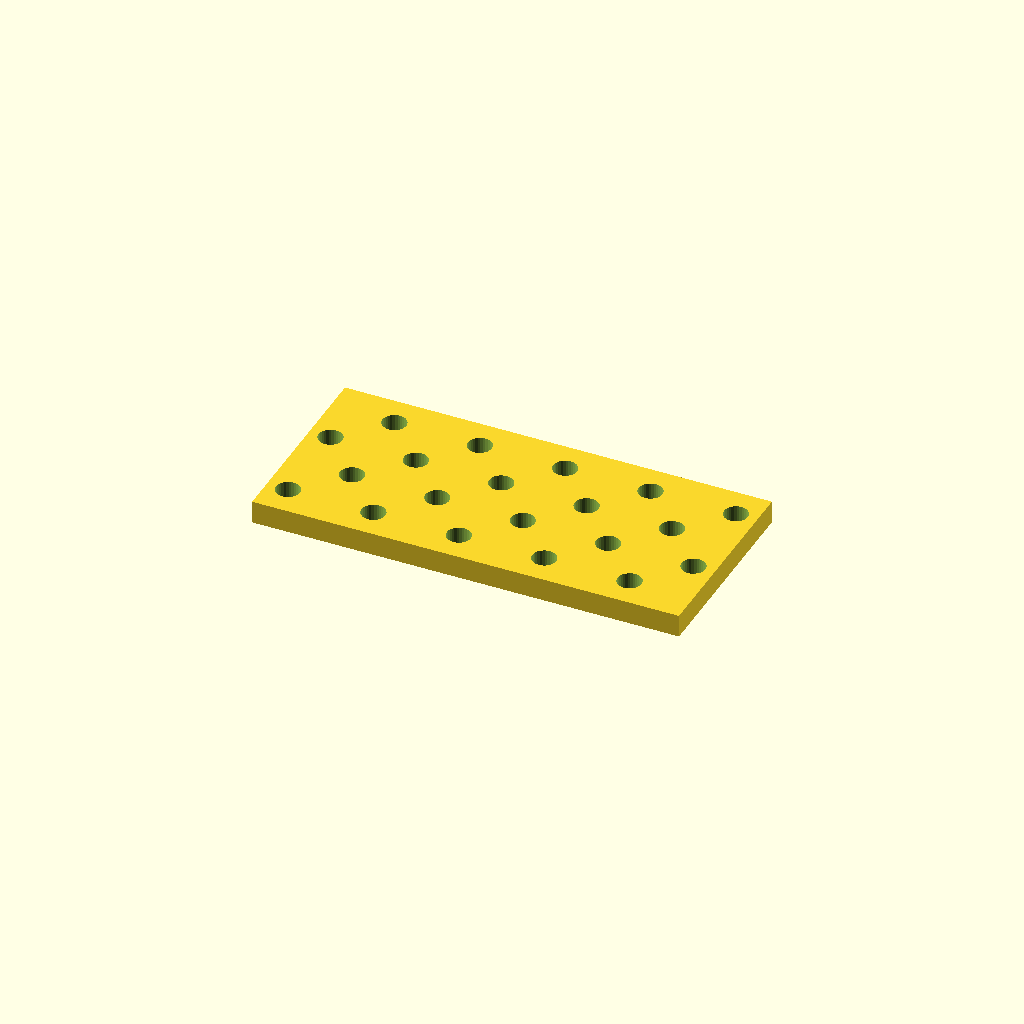
Cell 1: the model at its default parameters.
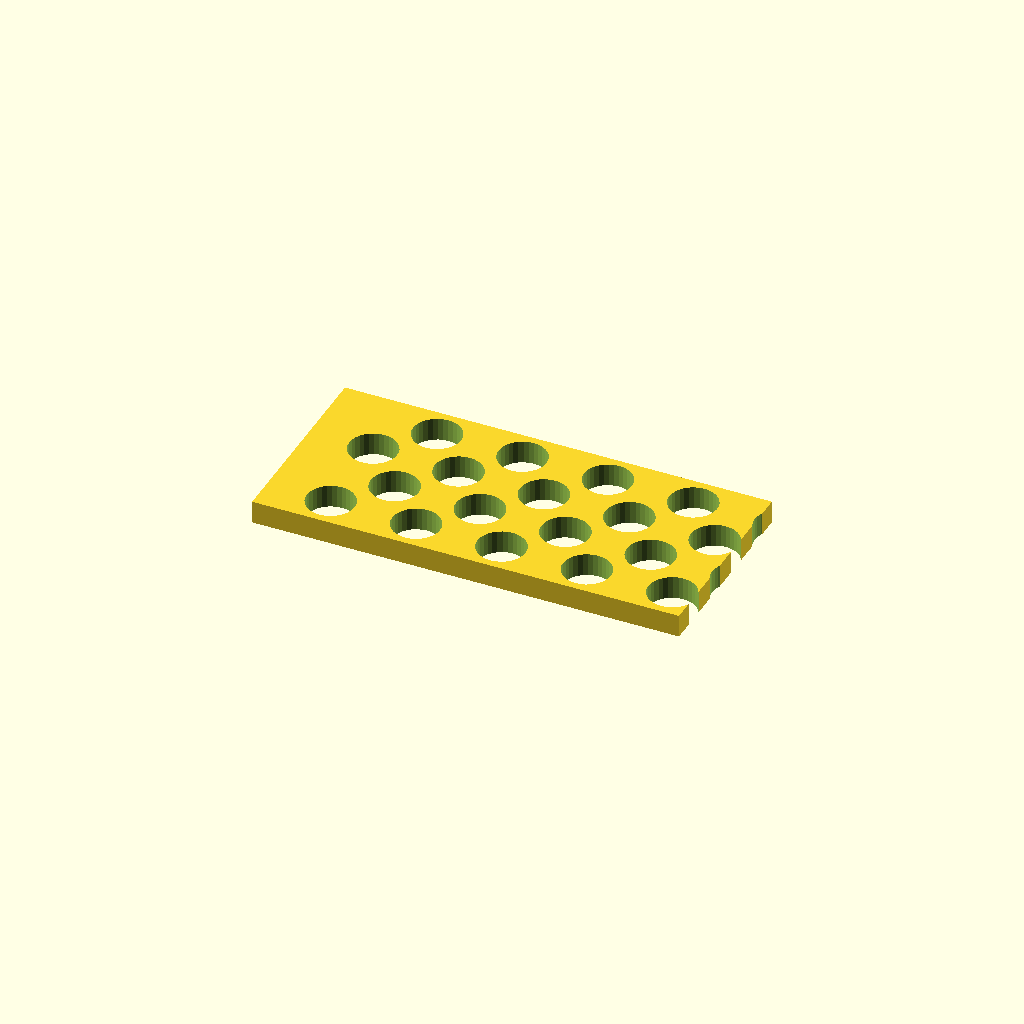
Cell 2: hole_d = 16.8 (everything else at default).
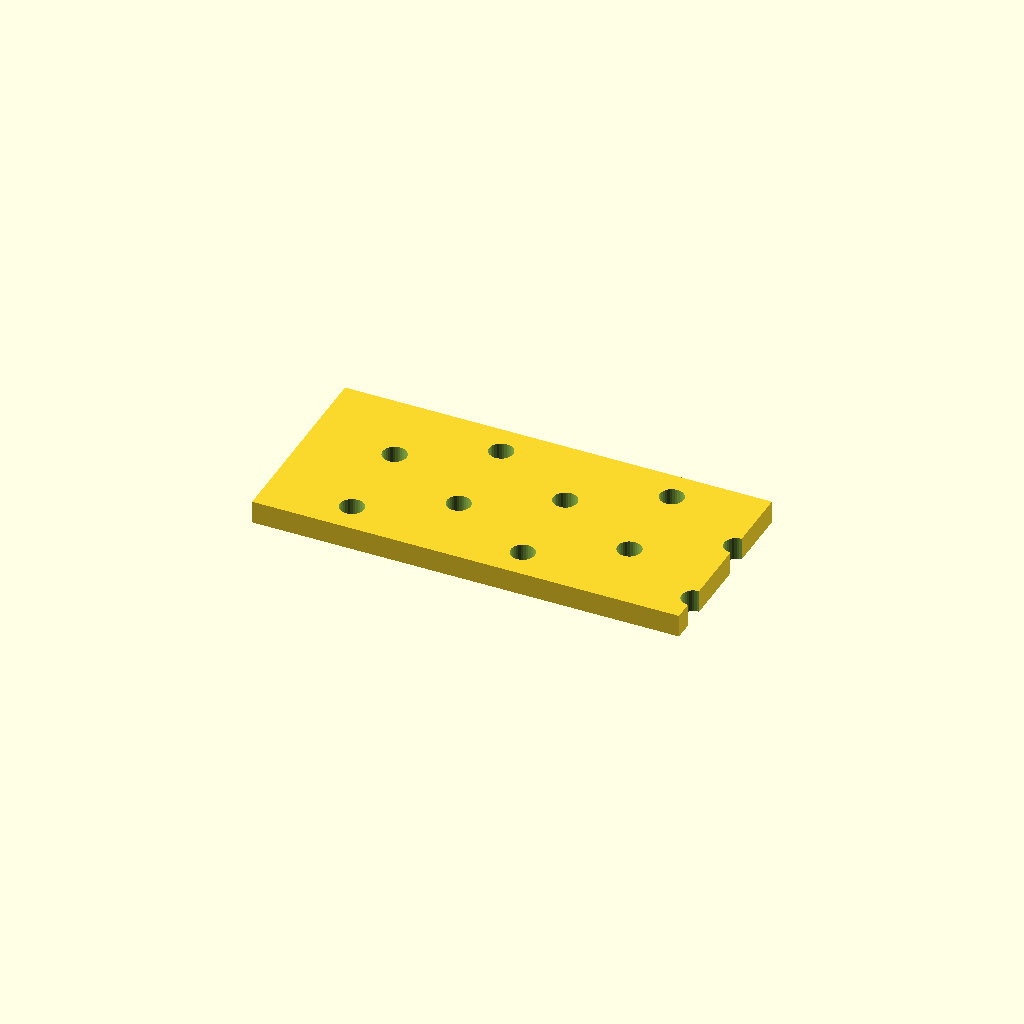
Cell 3: pitch_x = 60 (everything else at default).
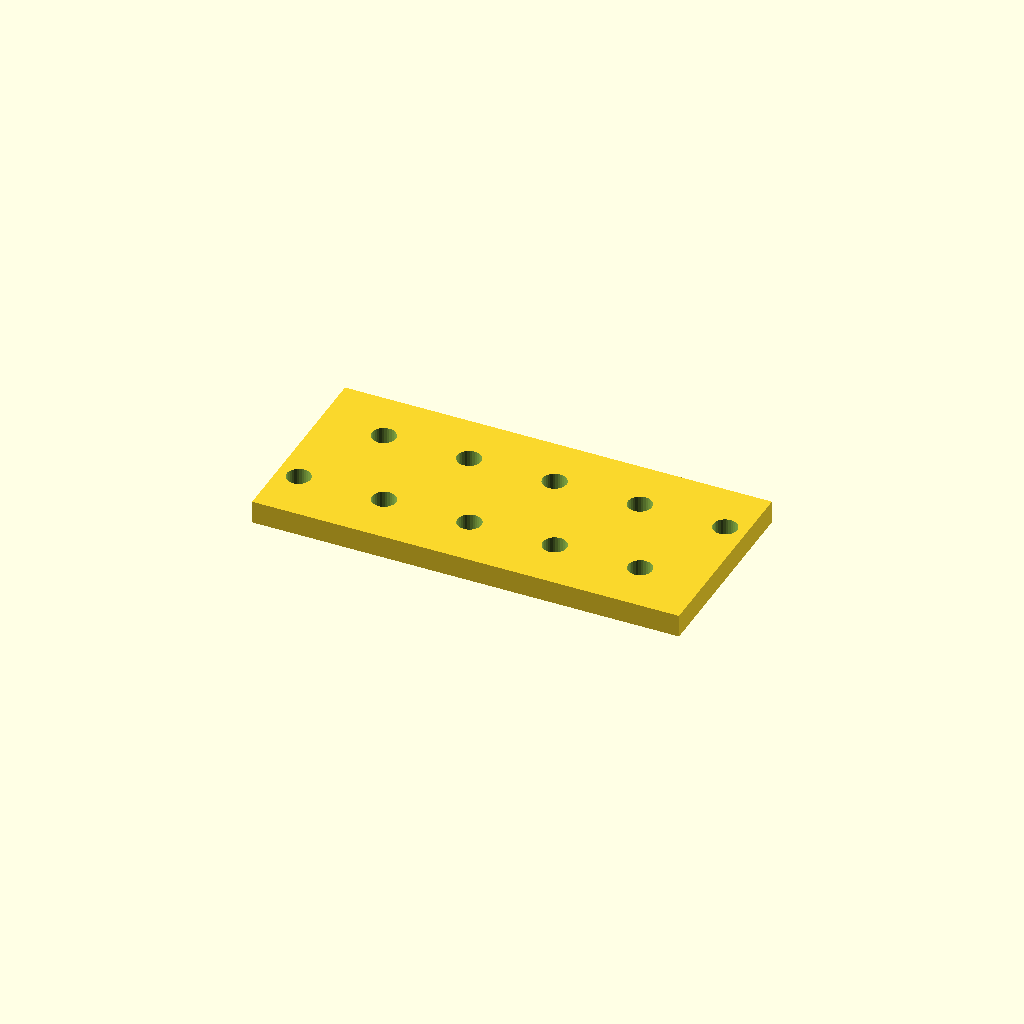
Cell 4: pitch_y = 32 (everything else at default).
All cells are drawn from one camera (rotation 55°, 0°, 25°, orthographic, colour scheme Cornfield), so only the parameter changes between them.
The OpenSCAD source (optional_data/data/place1/perfpanels/part_0020.scad):
$fn = 32;

// ----------------------------------------------------------------------
// Perforated panel 150 x 70 x 8
// 4 x 5 Ø8.4 holes, checker layout
// ----------------------------------------------------------------------

// --- parameters (mm) ---
panel = [150, 70, 8];  // overall size (x, y, z)
hole_d = 8.4;          // hole diameter
pitch_x = 30;          // hole pitch along X
pitch_y = 16;          // hole pitch along Y

// --- derived feature positions (mm) ---
margin = hole_d / 2 + 2;            // = 6.2   clearance from the panel edge
row_offset = pitch_x / 2;           // = 15   shift of every other row
cols = floor((panel[0] - 2 * margin - row_offset) / pitch_x) + 1;  // = 5   how many columns fit in X
rows = floor((panel[1] - 2 * margin) / pitch_y) + 1;  // = 4   how many rows fit in Y
span_x = (cols - 1) * pitch_x + row_offset;  // = 135   width of the field
span_y = (rows - 1) * pitch_y;      // = 48   height of the field
origin_x = -span_x / 2;             // = -67.5   X of the first hole
origin_y = -span_y / 2;             // = -24   Y of the first row
holes = rows * cols;                // = 20   holes in total
feature_centers = [
  [origin_x + 0 * pitch_x, origin_y + 0 * pitch_y],
  [origin_x + 1 * pitch_x, origin_y + 0 * pitch_y],
  [origin_x + 2 * pitch_x, origin_y + 0 * pitch_y],
  [origin_x + 3 * pitch_x, origin_y + 0 * pitch_y],
  [origin_x + 4 * pitch_x, origin_y + 0 * pitch_y],
  [origin_x + row_offset + 0 * pitch_x, origin_y + 1 * pitch_y],
  [origin_x + row_offset + 1 * pitch_x, origin_y + 1 * pitch_y],
  [origin_x + row_offset + 2 * pitch_x, origin_y + 1 * pitch_y],
  [origin_x + row_offset + 3 * pitch_x, origin_y + 1 * pitch_y],
  [origin_x + row_offset + 4 * pitch_x, origin_y + 1 * pitch_y],
  [origin_x + 0 * pitch_x, origin_y + 2 * pitch_y],
  [origin_x + 1 * pitch_x, origin_y + 2 * pitch_y],
  [origin_x + 2 * pitch_x, origin_y + 2 * pitch_y],
  [origin_x + 3 * pitch_x, origin_y + 2 * pitch_y],
  [origin_x + 4 * pitch_x, origin_y + 2 * pitch_y],
  [origin_x + row_offset + 0 * pitch_x, origin_y + 3 * pitch_y],
  [origin_x + row_offset + 1 * pitch_x, origin_y + 3 * pitch_y],
  [origin_x + row_offset + 2 * pitch_x, origin_y + 3 * pitch_y],
  [origin_x + row_offset + 3 * pitch_x, origin_y + 3 * pitch_y],
  [origin_x + row_offset + 4 * pitch_x, origin_y + 3 * pitch_y]
];   // hole centres, used verbatim by the cutter loop

// panel outline, every hole through
difference() {
  cube(panel, center = true);
  for (centre = feature_centers)
    translate([centre[0], centre[1], 0])
      cylinder(d = hole_d, h = panel[2] + 2, center = true);
}
Customizer parameters (derived from the source; name, type, default, range or options):
panel: vector, default [150, 70, 8]
hole_d: number, default 8.4
pitch_x: number, default 30
pitch_y: number, default 16
